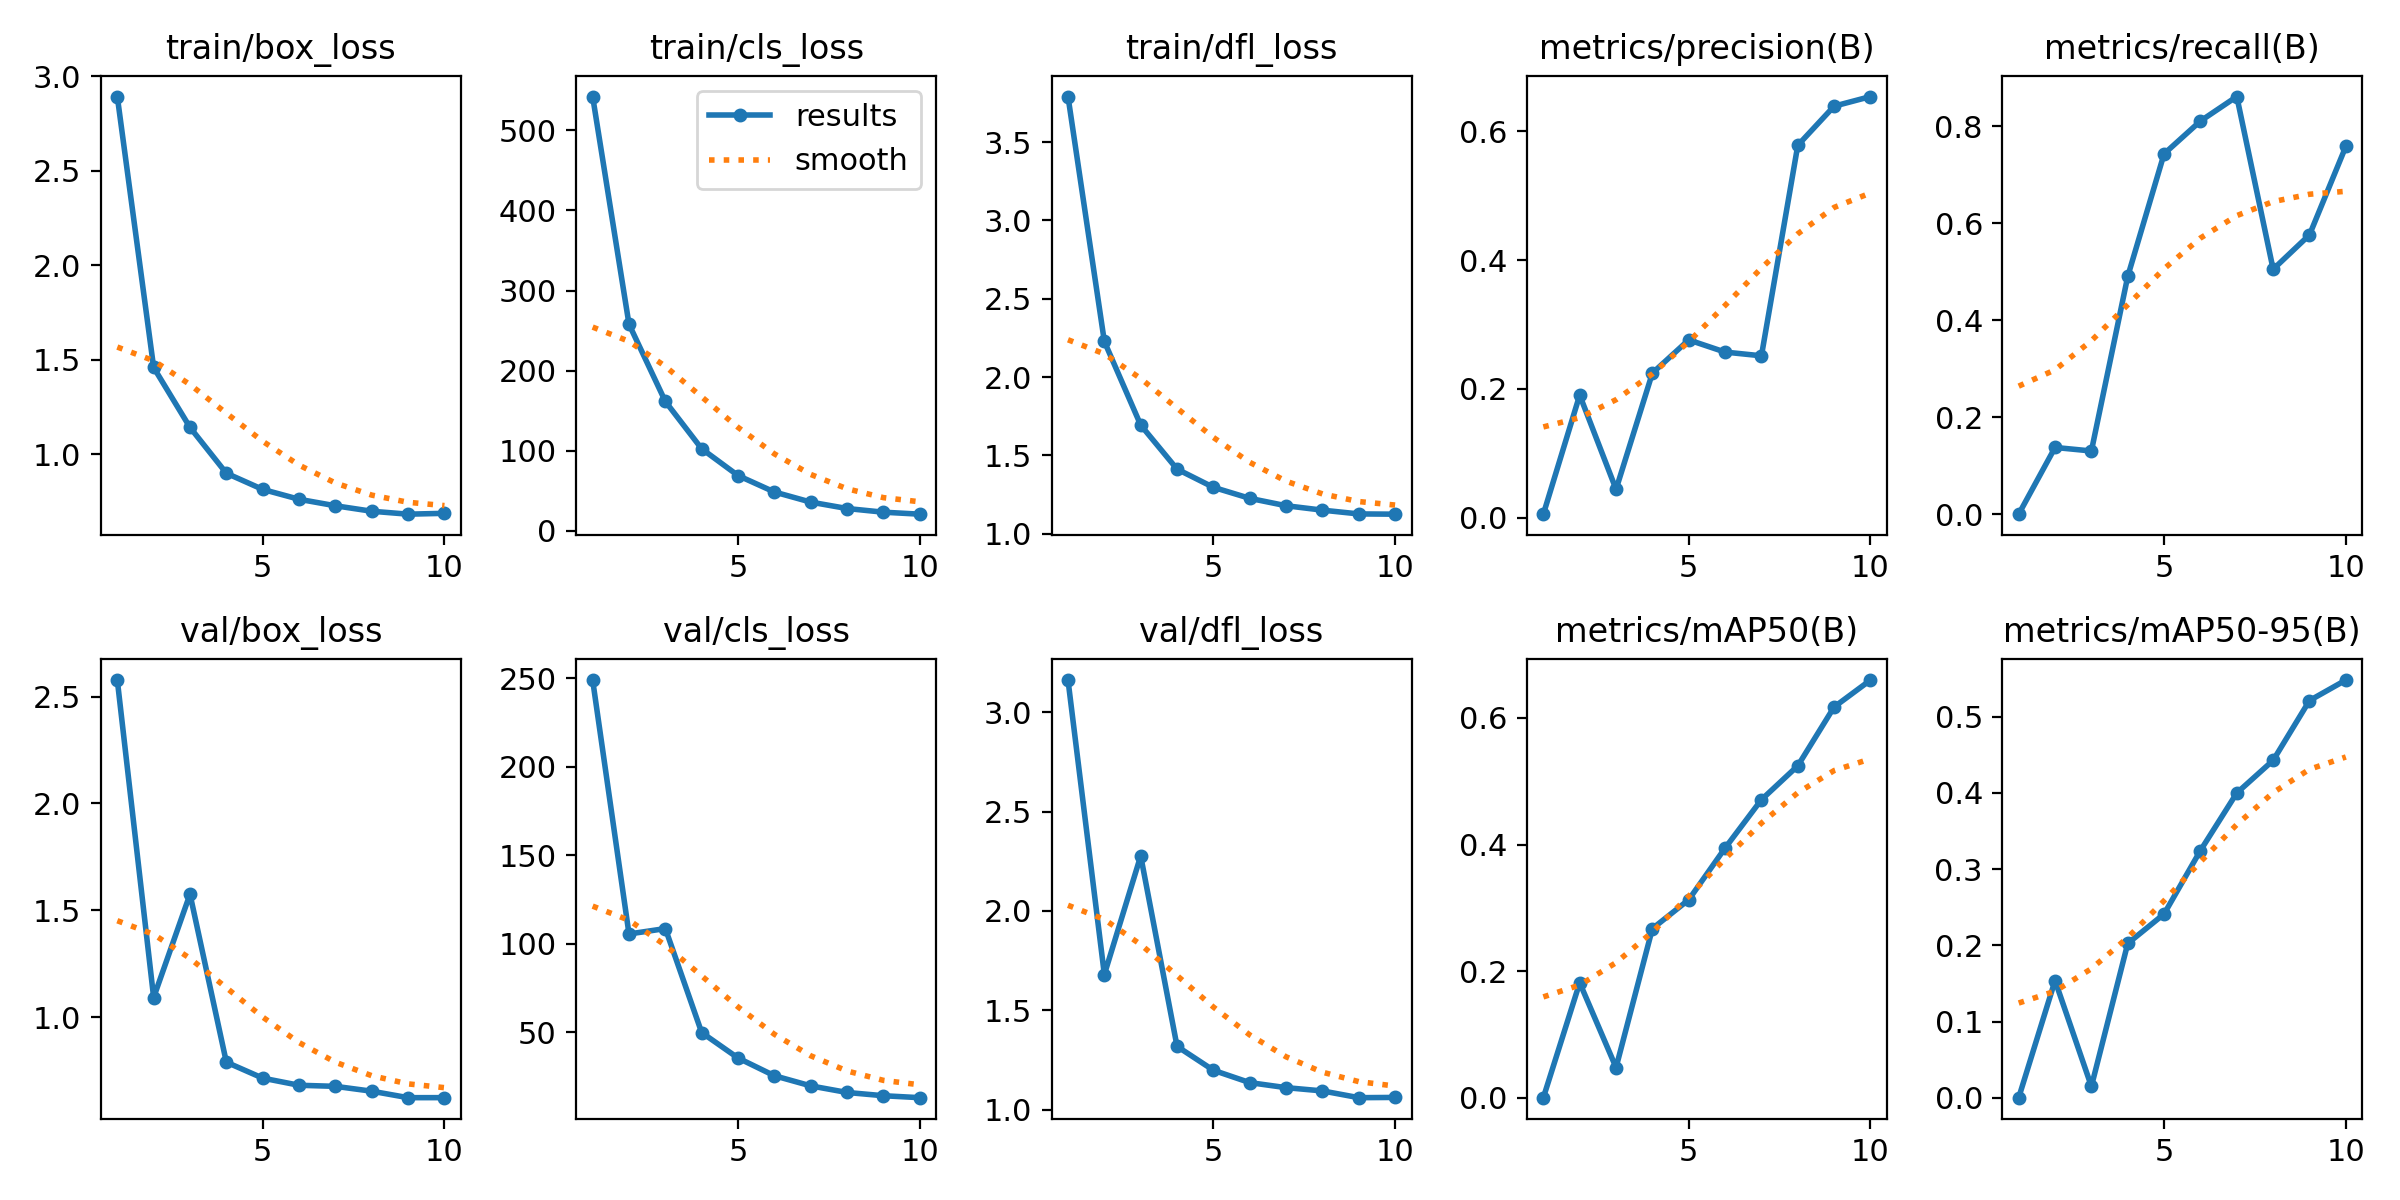

Values plotted in this chart, from the file beside it:
epoch, time, train/box_loss, train/cls_loss, train/dfl_loss, metrics/precision(B), metrics/recall(B), metrics/mAP50(B), metrics/mAP50-95(B), val/box_loss, val/cls_loss, val/dfl_loss, lr/pg0, lr/pg1, lr/pg2
1, 139.4, 2.893, 542.1, 3.791, 0.00542, 0.00045, 0.00027, 8e-05, 2.577, 249, 3.162, 0.0004119, 0.0004119, 0.0004119
2, 272.5, 1.459, 258, 2.227, 0.1904, 0.138, 0.1817, 0.1537, 1.092, 105.5, 1.68, 0.0007466, 0.0007466, 0.0007466
3, 426.5, 1.142, 161.6, 1.694, 0.04406, 0.1308, 0.04786, 0.0149, 1.575, 108.5, 2.277, 0.0009987, 0.0009987, 0.0009987
4, 569.9, 0.8997, 102.5, 1.412, 0.2246, 0.4908, 0.2673, 0.2024, 0.7895, 49.78, 1.319, 0.0008787, 0.0008787, 0.0008787
5, 712.2, 0.814, 69.11, 1.296, 0.2761, 0.7435, 0.3128, 0.2412, 0.7149, 35.41, 1.199, 0.000755, 0.000755, 0.000755
6, 858.1, 0.7618, 48.59, 1.226, 0.2572, 0.8111, 0.3945, 0.3244, 0.6816, 25.39, 1.136, 0.0006312, 0.0006312, 0.0006312
7, 1005, 0.7274, 35.97, 1.179, 0.2514, 0.8616, 0.4708, 0.3999, 0.6765, 19.66, 1.111, 0.0005075, 0.0005075, 0.0005075
8, 1158, 0.6985, 27.97, 1.15, 0.5784, 0.5055, 0.5243, 0.4427, 0.6538, 15.94, 1.095, 0.0003837, 0.0003837, 0.0003837
9, 1312, 0.6829, 23.4, 1.126, 0.6392, 0.5764, 0.6172, 0.5212, 0.6235, 14.1, 1.061, 0.00026, 0.00026, 0.00026
10, 1463, 0.6874, 20.92, 1.125, 0.6542, 0.7588, 0.6597, 0.5481, 0.6237, 13, 1.062, 0.0001363, 0.0001363, 0.0001363
